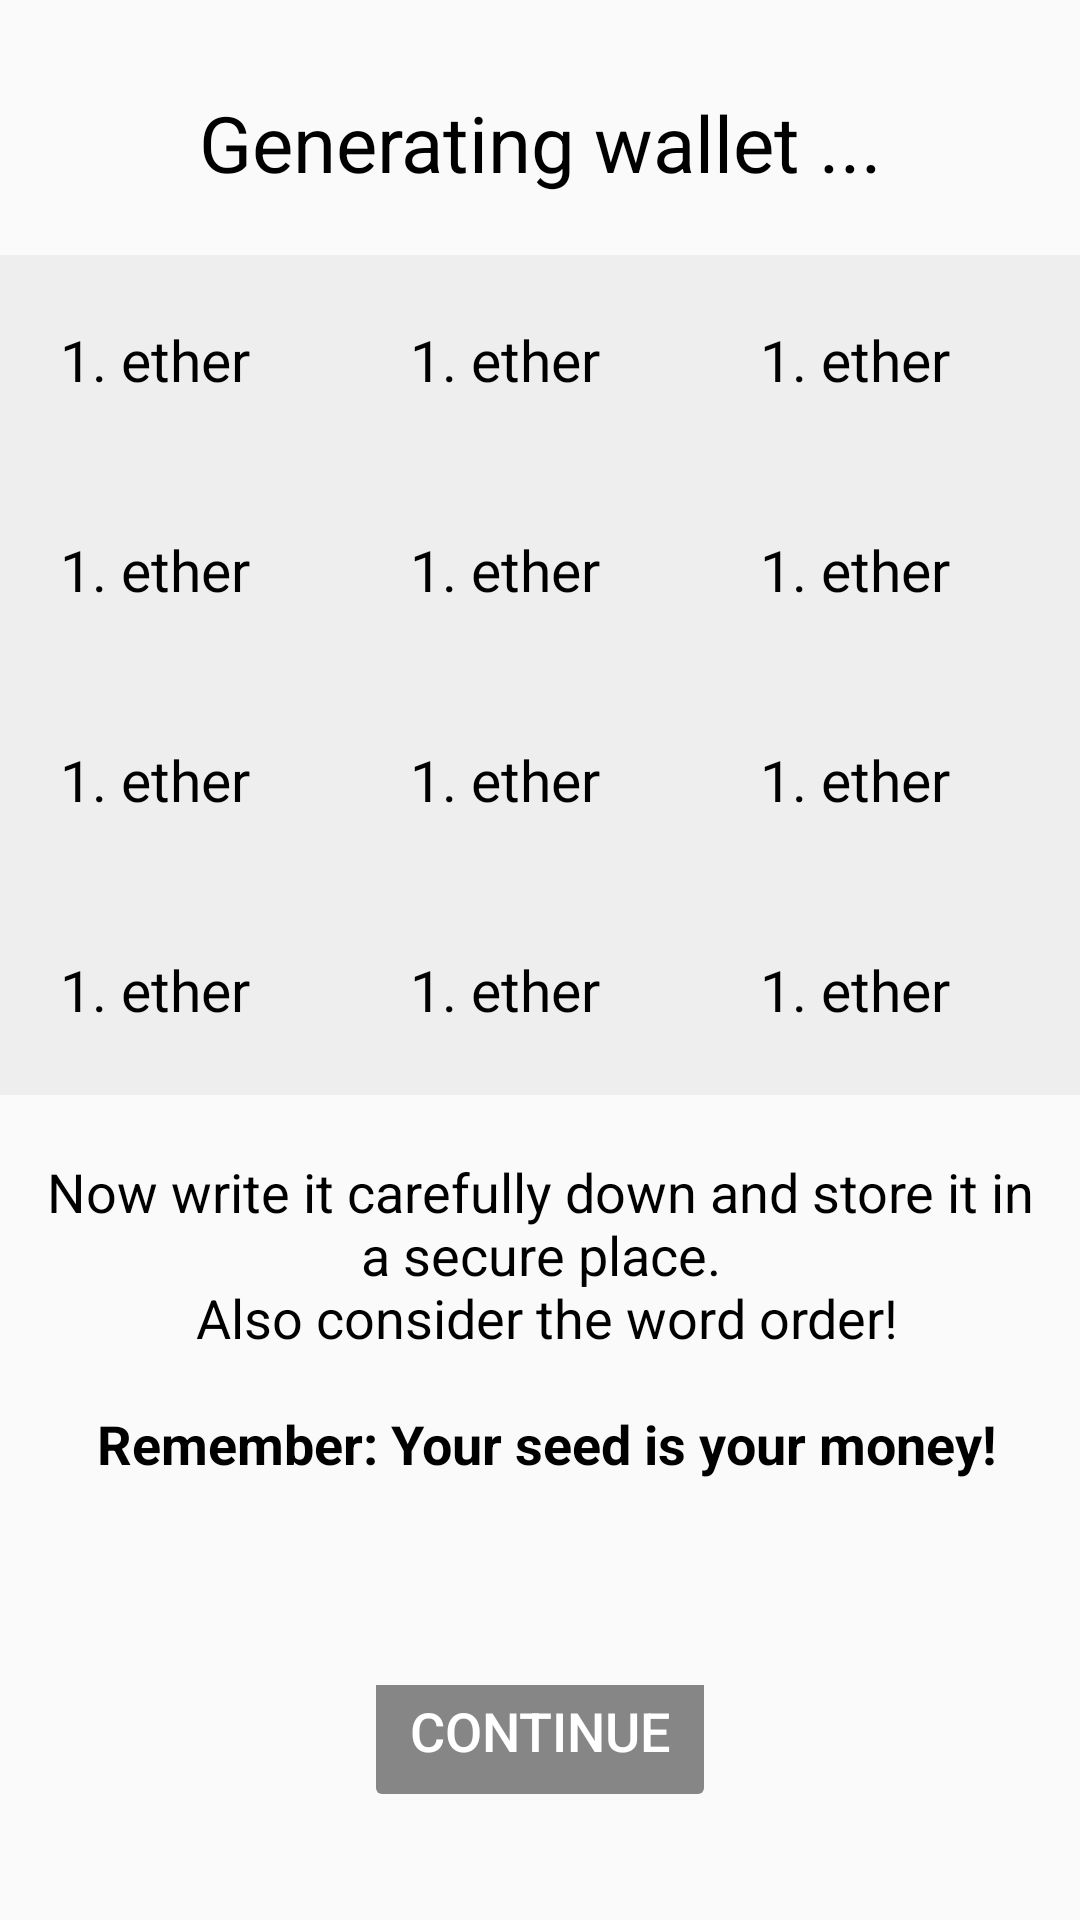

Write the Android layout XML for this screen, with the resource values it uses.
<!-- AndroidManifest.xml: application theme AppTheme -->
<!-- res/layout/activity_wallet_creation.xml -->
<?xml version="1.0" encoding="utf-8"?>
<RelativeLayout
    xmlns:android="http://schemas.android.com/apk/res/android"
    android:layout_width="match_parent"
    android:layout_height="match_parent">

    <TextView
        style="@style/text_header"
        android:id="@+id/tv_wallet_creation_header"
        android:layout_marginTop="10dp"
        android:text="@string/wallet_creation_header"
        />

    <ScrollView
        android:id="@+id/instructions_scrollview"
        android:layout_width="match_parent"
        android:layout_height="wrap_content"
        android:fadeScrollbars="false"
        android:layout_above="@+id/wallet_creation_controls"
        android:layout_below="@id/tv_wallet_creation_header"
        >
        <LinearLayout
            android:layout_width="match_parent"
            android:layout_height="wrap_content"
            android:orientation="vertical">

            <FrameLayout
                android:id="@+id/frame_wallet_creation_mnemonic"
                android:layout_width="match_parent"
                android:layout_height="wrap_content"
                >
                <GridLayout
                    android:id="@+id/gl_wallet_creation_mnemonic"
                    android:layout_width="match_parent"
                    android:layout_height="match_parent"
                    android:paddingLeft="10dp"
                    android:background="@color/colorGreyTint"
                    android:columnCount="3"
                    android:rowCount="4"
                    >
                    <TextView
                        style="@style/tv_mnemonic"
                        android:id="@+id/tv_wallet_creation_mnemonic_1"
                        android:textAlignment="viewStart"
                        />

                    <TextView
                        style="@style/tv_mnemonic"
                        android:id="@+id/tv_wallet_creation_mnemonic_2"
                        />

                    <TextView
                        style="@style/tv_mnemonic"
                        android:id="@+id/tv_wallet_creation_mnemonic_3"
                        />

                    <TextView
                        style="@style/tv_mnemonic"
                        android:id="@+id/tv_wallet_creation_mnemonic_4"
                        />

                    <TextView
                        style="@style/tv_mnemonic"
                        android:id="@+id/tv_wallet_creation_mnemonic_5"
                        />

                    <TextView
                        style="@style/tv_mnemonic"
                        android:id="@+id/tv_wallet_creation_mnemonic_6"
                        />

                    <TextView
                        style="@style/tv_mnemonic"
                        android:id="@+id/tv_wallet_creation_mnemonic_7"
                        />

                    <TextView
                        style="@style/tv_mnemonic"
                        android:id="@+id/tv_wallet_creation_mnemonic_8"
                        />

                    <TextView
                        style="@style/tv_mnemonic"
                        android:id="@+id/tv_wallet_creation_mnemonic_9"
                        />

                    <TextView
                        style="@style/tv_mnemonic"
                        android:id="@+id/tv_wallet_creation_mnemonic_10"
                        />

                    <TextView
                        style="@style/tv_mnemonic"
                        android:id="@+id/tv_wallet_creation_mnemonic_11"
                        />

                    <TextView
                        style="@style/tv_mnemonic"
                        android:id="@+id/tv_wallet_creation_mnemonic_12"
                        />
                </GridLayout>

                <ProgressBar
                    style="@style/Widget.AppCompat.ProgressBar"
                    android:id="@+id/pb_wallet_creation"
                    android:layout_width="wrap_content"
                    android:layout_height="wrap_content"
                    android:layout_gravity="center"
                    android:visibility="invisible"
                    android:scaleX="2"
                    android:scaleY="2"
                    />
            </FrameLayout>
            <TextView
                style="@style/text_info"
                android:id="@+id/tv_wallet_creation_info"
                android:text="@string/wallet_creation_info"
                android:layout_marginTop="10dp"
                />
        </LinearLayout>
    </ScrollView>

    <LinearLayout
        android:id="@+id/wallet_creation_controls"
        android:layout_width="match_parent"
        android:layout_height="wrap_content"
        android:orientation="horizontal"
        android:gravity="center"
        android:layout_alignParentBottom="true"
        android:paddingTop="20dp">
        <Button
            style="@style/btn_default_disabled"
            android:id="@+id/btn_wallet_creation_continue"
            android:text="@string/btn_continue"
            android:onClick="nextActivity"
            />
    </LinearLayout>
</RelativeLayout>
<!-- resources referenced by this layout -->
<resources>
  <color name="colorGreyTint">#eee</color>
  <string name="btn_continue">Continue</string>
  <string name="wallet_creation_header">Generating wallet ...</string>
  <string name="wallet_creation_info">
          Now write it carefully down and store it in a secure place.\n
          Also consider the word order!\n\n
          <b>Remember: Your seed is your money!</b>
      </string>
  <style name="btn_default_disabled" parent="btn_default">
          <item name="android:enabled">false</item>
      </style>
  <style name="text_header">
          <item name="android:layout_width">match_parent</item>
          <item name="android:layout_height">wrap_content</item>
          <item name="android:gravity">center</item>
          <item name="android:textAlignment">center</item>
          <item name="android:padding">20dp</item>
          <item name="android:textSize">26sp</item>
          <item name="android:textColor">@color/textPrimary</item>
      </style>
  <style name="text_info">
          <item name="android:layout_width">match_parent</item>
          <item name="android:layout_height">wrap_content</item>
          <item name="android:gravity">center</item>
          <item name="android:textAlignment">center</item>
          <item name="android:padding">10dp</item>
          <item name="android:textSize">18sp</item>
          <item name="android:textColor">@color/textPrimary</item>
      </style>
  <style name="tv_mnemonic">
          <item name="android:layout_width">wrap_content</item>
          <item name="android:layout_height">70dp</item>
          <item name="android:layout_columnWeight">1</item>
          <item name="android:textSize">19sp</item>
          <item name="android:textAlignment">viewStart</item>
          <item name="android:gravity">center_vertical</item>
          <item name="android:paddingLeft">10dp</item>
          <item name="android:text">1. ether</item>
          <item name="android:textColor">@color/textPrimary</item>
      </style>
  <style name="AppTheme" parent="Theme.AppCompat.Light.DarkActionBar">
          <item name="colorPrimary">@color/colorPrimary</item>
          <item name="colorPrimaryDark">@color/colorPrimaryDark</item>
          <item name="colorAccent">@color/colorAccent</item>
          <item name="android:textColor">@color/textPrimary</item>
      </style>
  <style name="btn_default">
          <item name="android:backgroundTint">@color/btn_state</item>
          <item name="android:layout_width">wrap_content</item>
          <item name="android:layout_height">wrap_content</item>
          <item name="android:padding">15dp</item>
          <item name="android:textSize">18sp</item>
          <item name="android:layout_marginBottom">24dp</item>
          <item name="android:textColor">@color/textWhite</item>
          <item name="android:layout_gravity">center</item>
      </style>
  <color name="textPrimary">#000</color>
  <color name="colorPrimary">#00e5ff</color>
  <color name="colorPrimaryDark">#00b2cc</color>
  <color name="colorAccent">#FF0066</color>
  <color name="textWhite">#fff</color>
</resources>
